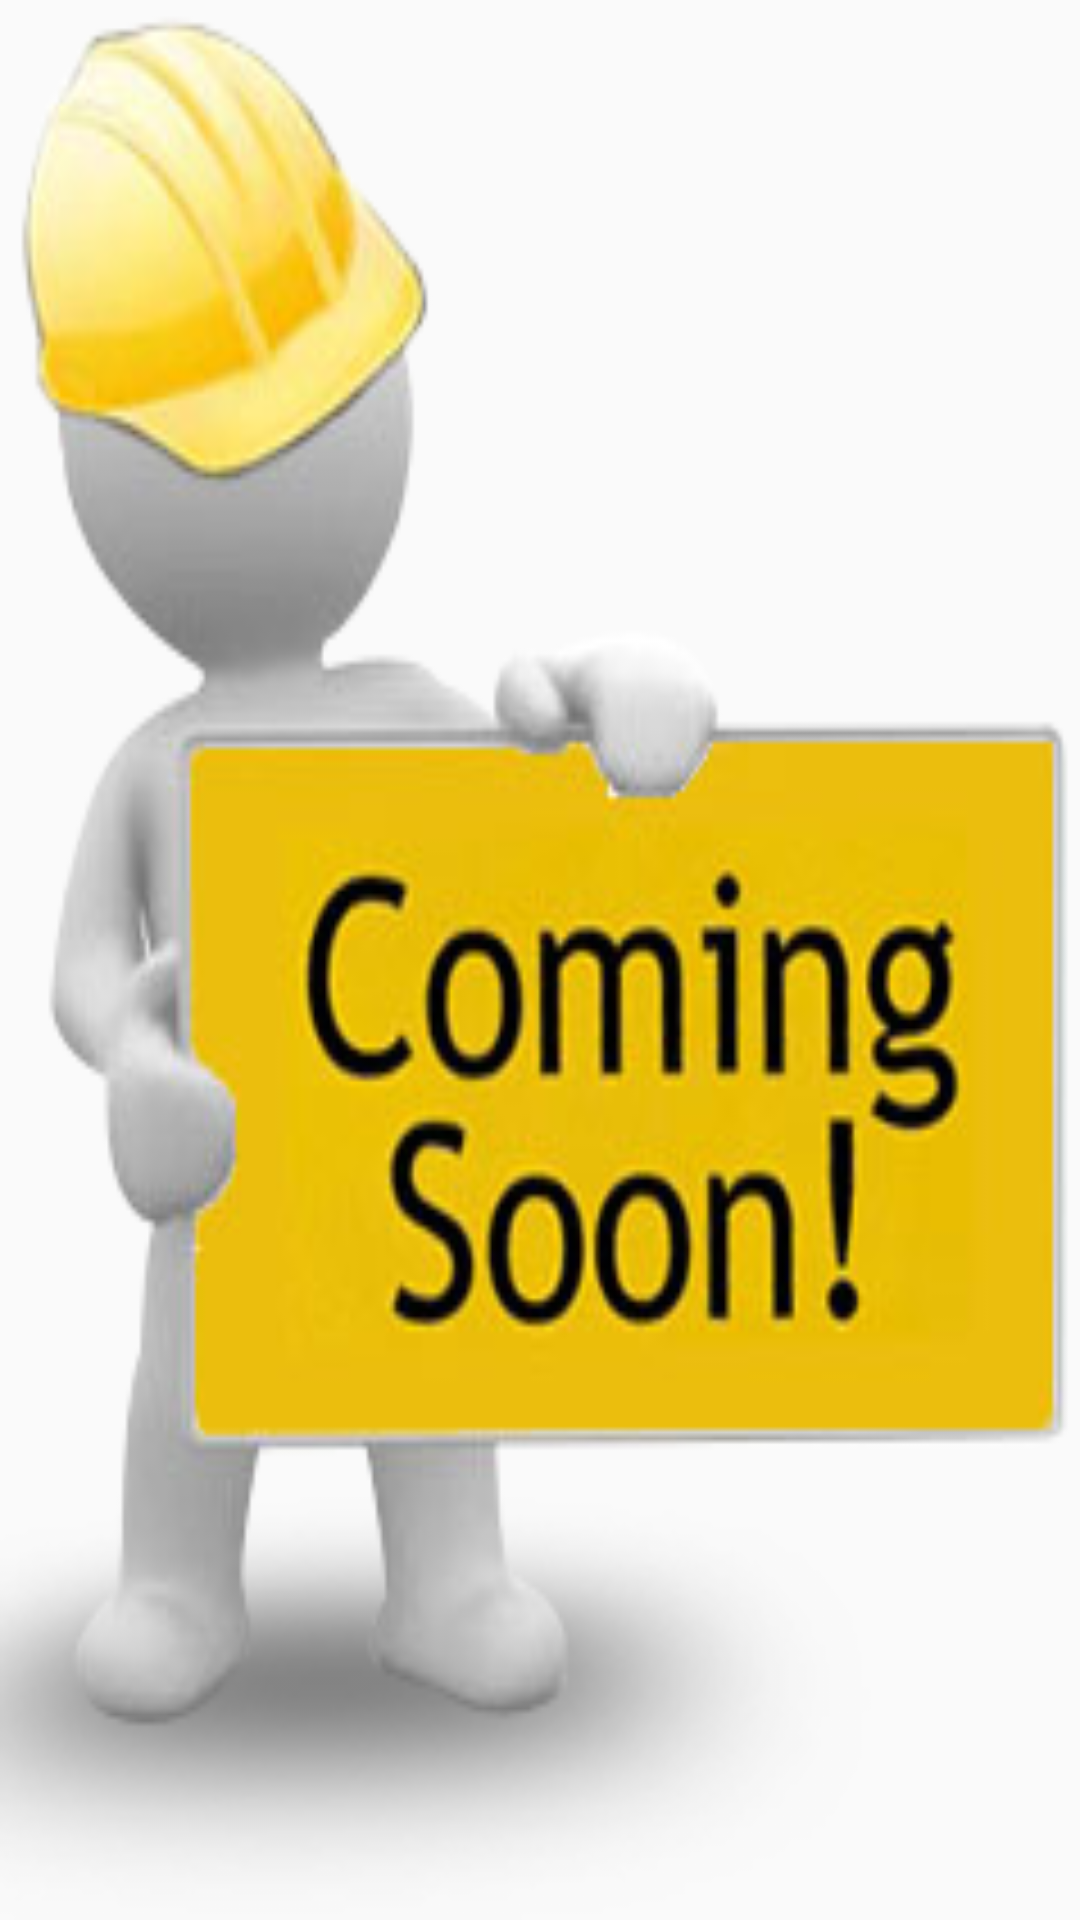

Android layout source for this screen:
<!-- AndroidManifest.xml: application theme AppTheme -->
<!-- res/layout/fragment_statistics.xml -->
<?xml version="1.0" encoding="utf-8"?>

<LinearLayout xmlns:android="http://schemas.android.com/apk/res/android"
    xmlns:app="http://schemas.android.com/apk/res-auto"
    xmlns:tools="http://schemas.android.com/tools"
    android:layout_width="match_parent"
    android:layout_height="match_parent"
    android:background="@drawable/statistics_big"
    android:orientation="vertical"
    tools:context="com.example.snoee.myapplistview.fragments.StatisticsFrag">

</LinearLayout>
<!-- resources referenced by this layout -->
<resources>
  <!-- drawable statistics_big: png bitmap (drawable, 64790 bytes) -->
  <style name="AppTheme" parent="Theme.AppCompat.Light.NoActionBar">
          
          <item name="colorPrimary">@color/colorPrimary</item>
          <item name="colorPrimaryDark">@color/colorPrimaryDark</item>
          <item name="colorAccent">@color/colorAccent</item>
          <item name="popupTheme">@style/PopupTheme</item>
           <item name="android:navigationBarColor">@color/colorPrimaryDark</item>
          <item name="android:textColor">@color/white</item>
      </style>
  <color name="colorPrimary">#FFFFFF</color>
  <color name="colorPrimaryDark">#000000</color>
  <color name="colorAccent">#000000</color>
  <style name="PopupTheme" parent="Theme.AppCompat.Light">
          <item name="android:background">@color/colorPrimaryDark</item>
          <item name="android:textColor">@color/white</item>
      </style>
  <color name="white">#FFFFFF</color>
</resources>
